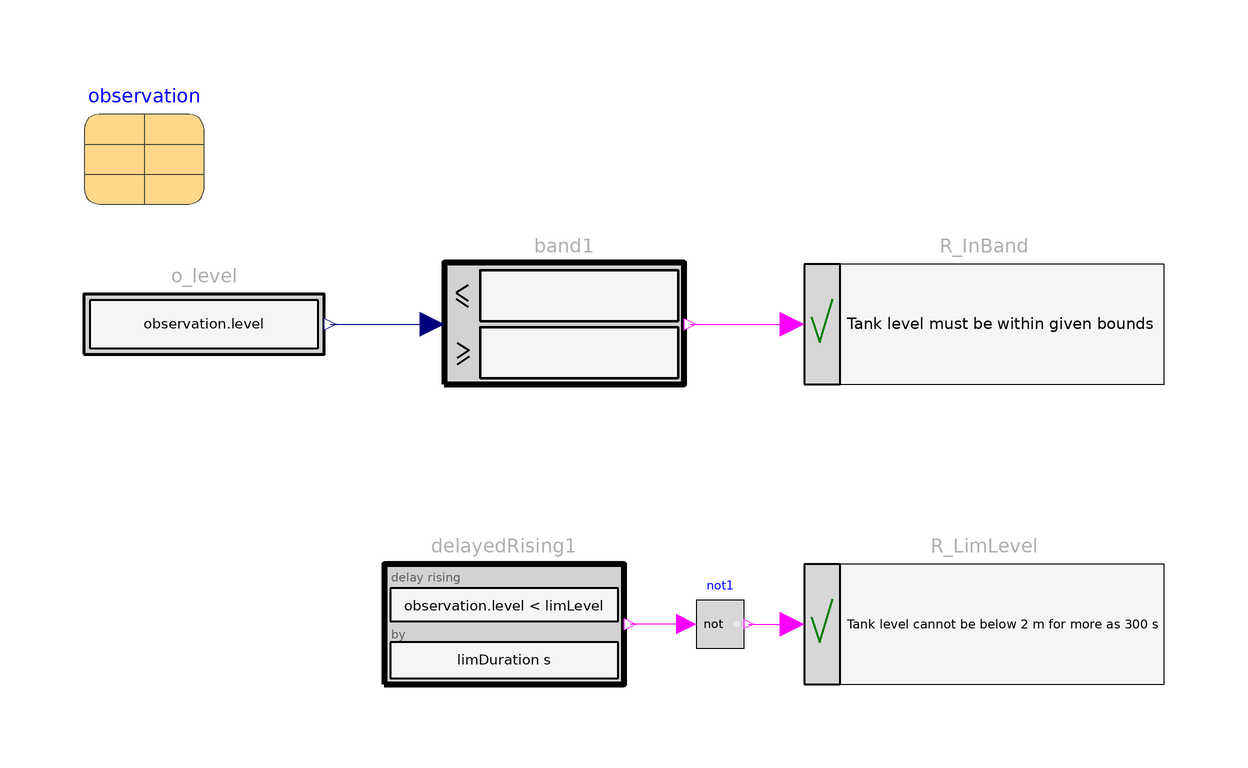

This picture is the connection diagram that the Modelica source below describes through its graphical annotations.

block TankRequirements "Requirements for a Tank"
        extends Requirements.Interfaces.PartialRequirements;

        parameter Modelica.Units.SI.Height levelMax=2.21
          "Maximum allowed level";
        parameter Modelica.Units.SI.Height levelMin=1.8 "Minimum allowed level";
        parameter Modelica.Units.SI.Height limLevel=2.0
          "Level cannot be lower as LimLevel for more as LimDuration";
        parameter Modelica.Units.SI.Time limDuration=300
          "Maximum allowed duration for LimLevel";

        input Records.Tank observation
          "Observation variables record from a tank" annotation (Dialog(group=
                "Observation variables"), Placement(transformation(extent={{-100,
                  80},{-80,100}})));

        Modelica.Blocks.MathBoolean.Not not1
          annotation (Placement(transformation(extent={{2,6},{10,14}})));
        Requirements.Verify.BooleanRequirement R_InBand(text="Tank level must be within given bounds")
          annotation (Placement(transformation(extent={{20,50},{80,70}})));
        Requirements.Verify.BooleanRequirement R_LimLevel(text="Tank level cannot be below " + String(limLevel) +
                                                                         " m for more as " + String(limDuration) + " s")
          annotation (Placement(transformation(extent={{20,0},{80,20}})));
        Sources.RealExpression o_level(y=observation.level)
          annotation (Placement(transformation(extent={{-100,50},{-60,70}})));
        LogicalBlocks.WithinBand band1(u_max=levelMax, u_min=levelMin)
          annotation (Placement(transformation(extent={{-40,50},{0,70}})));
        LogicalBlocks.DelayedRising delayedRising1(duration=limDuration, u=
              observation.level < limLevel)
          annotation (Placement(transformation(extent={{-50,0},{-10,20}})));
      equation
        connect(not1.y, R_LimLevel.u) annotation (Line(
            points={{10.8,10},{18,10}},
            color={255,0,255},
            smooth=Smooth.None));
        connect(o_level.y, band1.u) annotation (Line(
            points={{-59,60},{-42,60}},
            color={0,0,127},
            smooth=Smooth.None));
        connect(band1.y, R_InBand.u) annotation (Line(
            points={{1,60},{18,60}},
            color={255,0,255},
            smooth=Smooth.None));
        connect(not1.u, delayedRising1.y)
          annotation (Line(points={{0.4,10},{-4,10},{-9,10}}, color={255,0,255}));
        annotation (Diagram(coordinateSystem(preserveAspectRatio=false, extent={{-100,
                  -100},{100,100}}), graphics), Icon(coordinateSystem(
                preserveAspectRatio=false, extent={{-100,-100},{100,100}}), graphics={
                Rectangle(
                  extent={{-4,52},{90,-18}},
                  lineColor={255,255,255},
                  fillColor={255,255,255},
                  fillPattern=FillPattern.VerticalCylinder),
                Rectangle(
                  extent={{-4,-48},{90,16}},
                  lineColor={0,0,0},
                  fillColor={85,170,255},
                  fillPattern=FillPattern.VerticalCylinder)}));
      end TankRequirements;